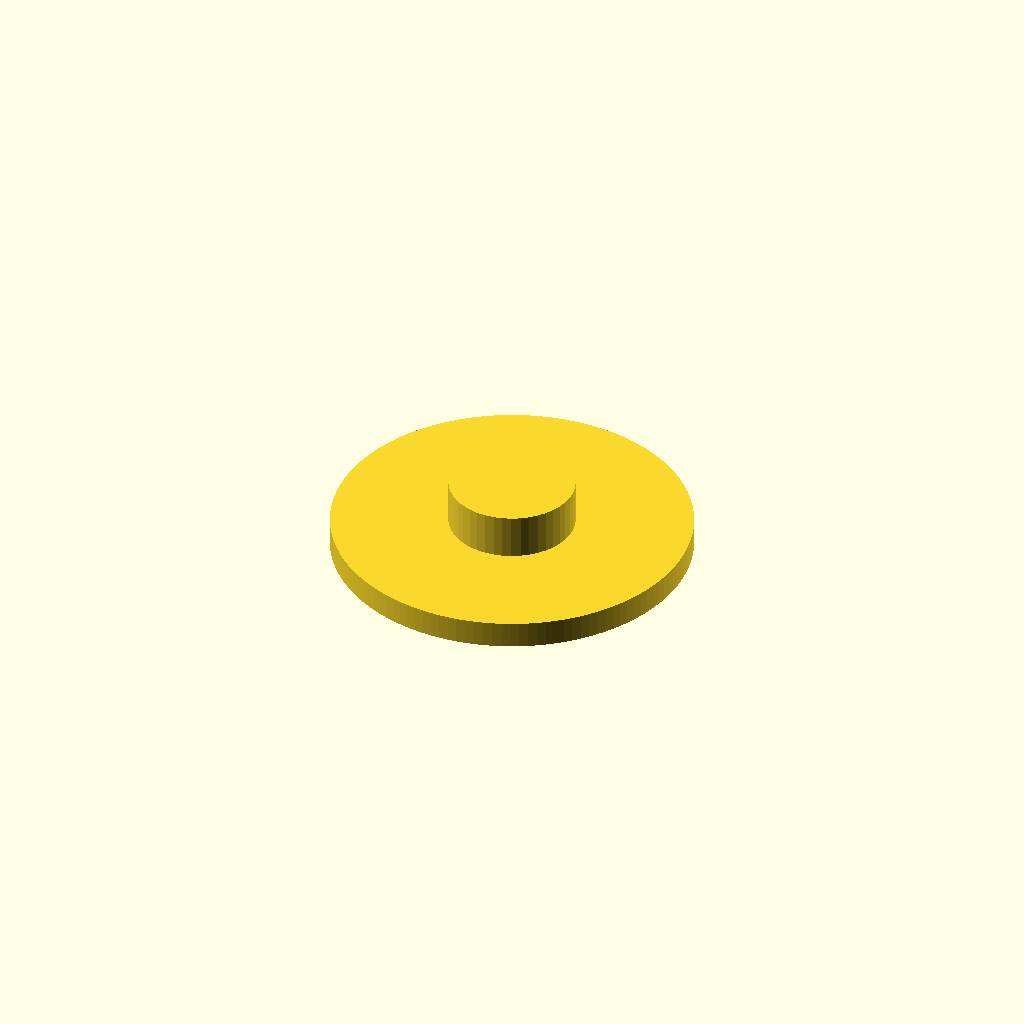
Cell 1 — every parameter at its default value.
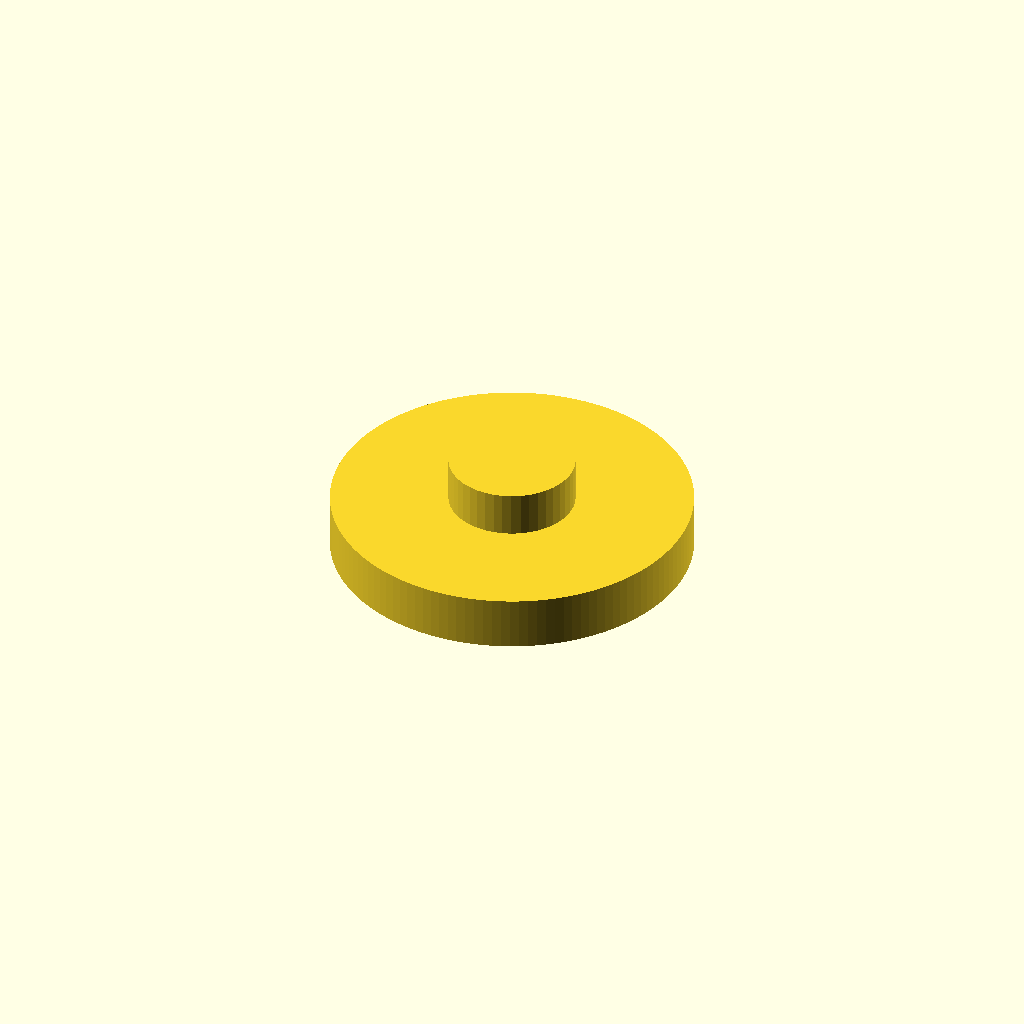
Cell 2 — height set to 6, the other parameters unchanged.
One fixed orthographic camera (rotation 55°, 0°, 25°; colour scheme Cornfield) for every cell.
OpenSCAD source file inputs/thingiverse/files/thing-2834375/files/voetje.scad:
$fa = 1;
$fs = 1;

height = 3;

cylinder(height, 20, 20);
cylinder(height + 5, 7, 7);
Customizer parameters (derived from the source; name, type, default, range or options):
height: number, default 3
